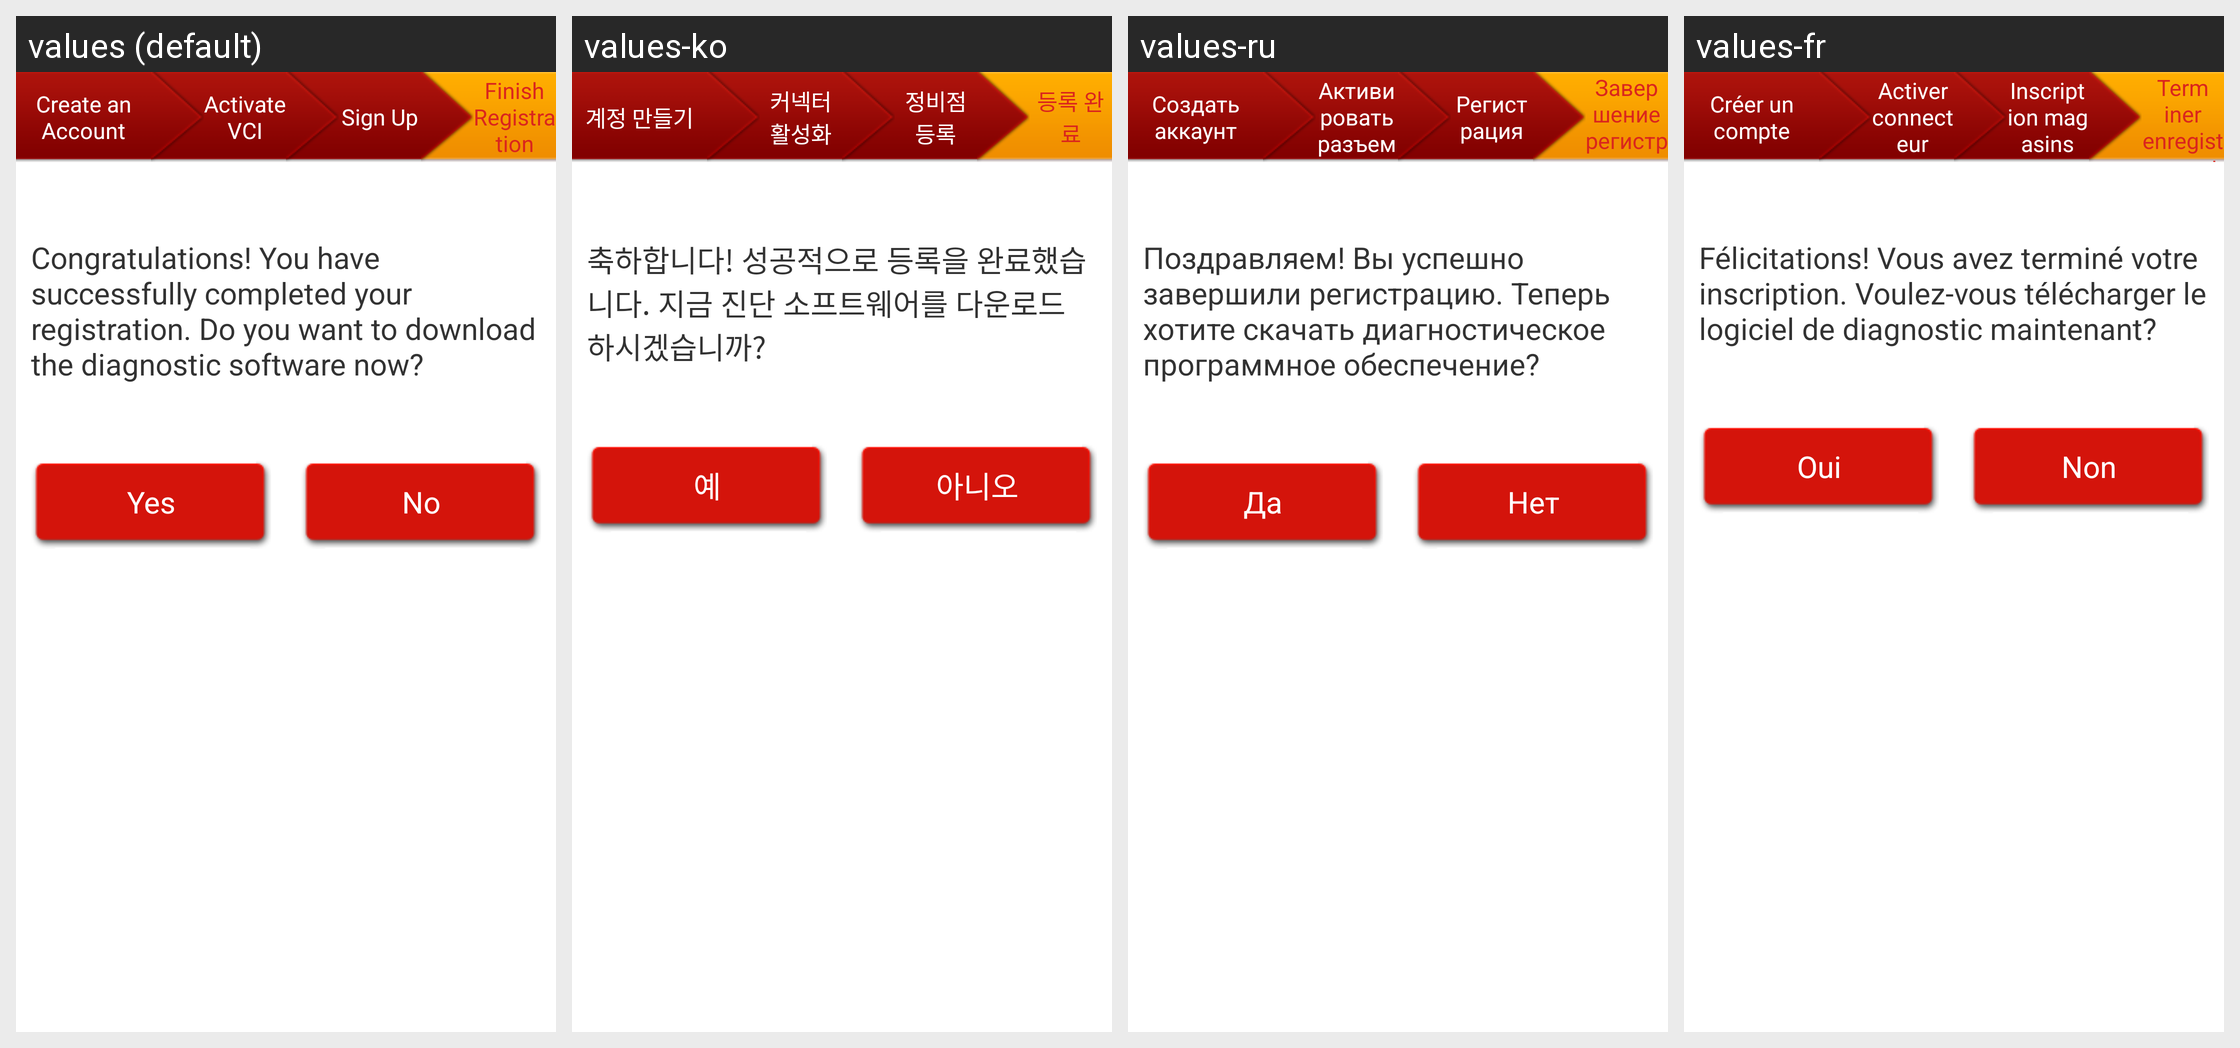

For this localized Android screen grid, give each drawn string resource with its value in every locale shown.
Android screen res/layout/layout_regit_finish.xml rendered under 4 locales, left to right: values (default), values-ko, values-ru, values-fr. Device: Nexus 5 (rendered at 1080×1920; each locale shown at half size, 540×960, under a caption strip naming it); theme LaunchTheme.
Other locales in the repository, not shown: values-af, values-ar, values-bg, values-bn, values-ca, values-cs, values-da, values-de, values-el, values-en-rGB, values-en-rSS, values-es, values-et, values-fa, values-fi, values-gu, values-hi, values-hr, values-hu, values-in, values-it, values-iw, values-ja, values-kn, values-lt, values-lv, values-mr, values-ms, values-nb, values-nl, values-no, values-pa, values-pl, values-pt, values-pt-rPT, values-ro, values-sh, values-sk, values-sr, values-sv, values-ta, values-th, values-tl, values-tr, values-uk, values-ur, values-vi, values-vi-rVN, values-zh, values-zh-rCN, values-zh-rHK, values-zh-rTW.
Strings drawn on this screen, with the default value and each locale's value (text and hints the layout hard-codes, and strings that could not be matched under every locale, appear in the picture but are not listed):

register
  values: Create an Account
  values-ko: 계정 만들기
  values-ru: Создать аккаунт
  values-fr: Créer un compte

joint_activate
  values: Activate VCI
  values-ko: 커넥터 활성화
  values-ru: Активировать разъем
  values-fr: Activer connecteur

regist_merchant
  values: Sign Up
  values-ko: 정비점 등록
  values-ru: Регистрация
  values-fr: Inscription magasins

finish
  values: Finish Registration
  values-ko: 등록 완료
  values-ru: Завершение регистрации
  values-fr: Terminer enregistrement

register_finish
  values: Congratulations! You have successfully completed your registration. Do you want to download the diagnostic software now?
  values-ko: 축하합니다! 성공적으로 등록을 완료했습니다. 지금 진단 소프트웨어를 다운로드 하시겠습니까?
  values-ru: Поздравляем! Вы успешно завершили регистрацию. Теперь хотите скачать диагностическое программное обеспечение?
  values-fr: Félicitations! Vous avez terminé votre inscription. Voulez-vous télécharger le logiciel de diagnostic maintenant?

yes
  values: Yes
  values-ko: 예
  values-ru: Да
  values-fr: Oui

no
  values: No
  values-ko: 아니오
  values-ru: Нет
  values-fr: Non
